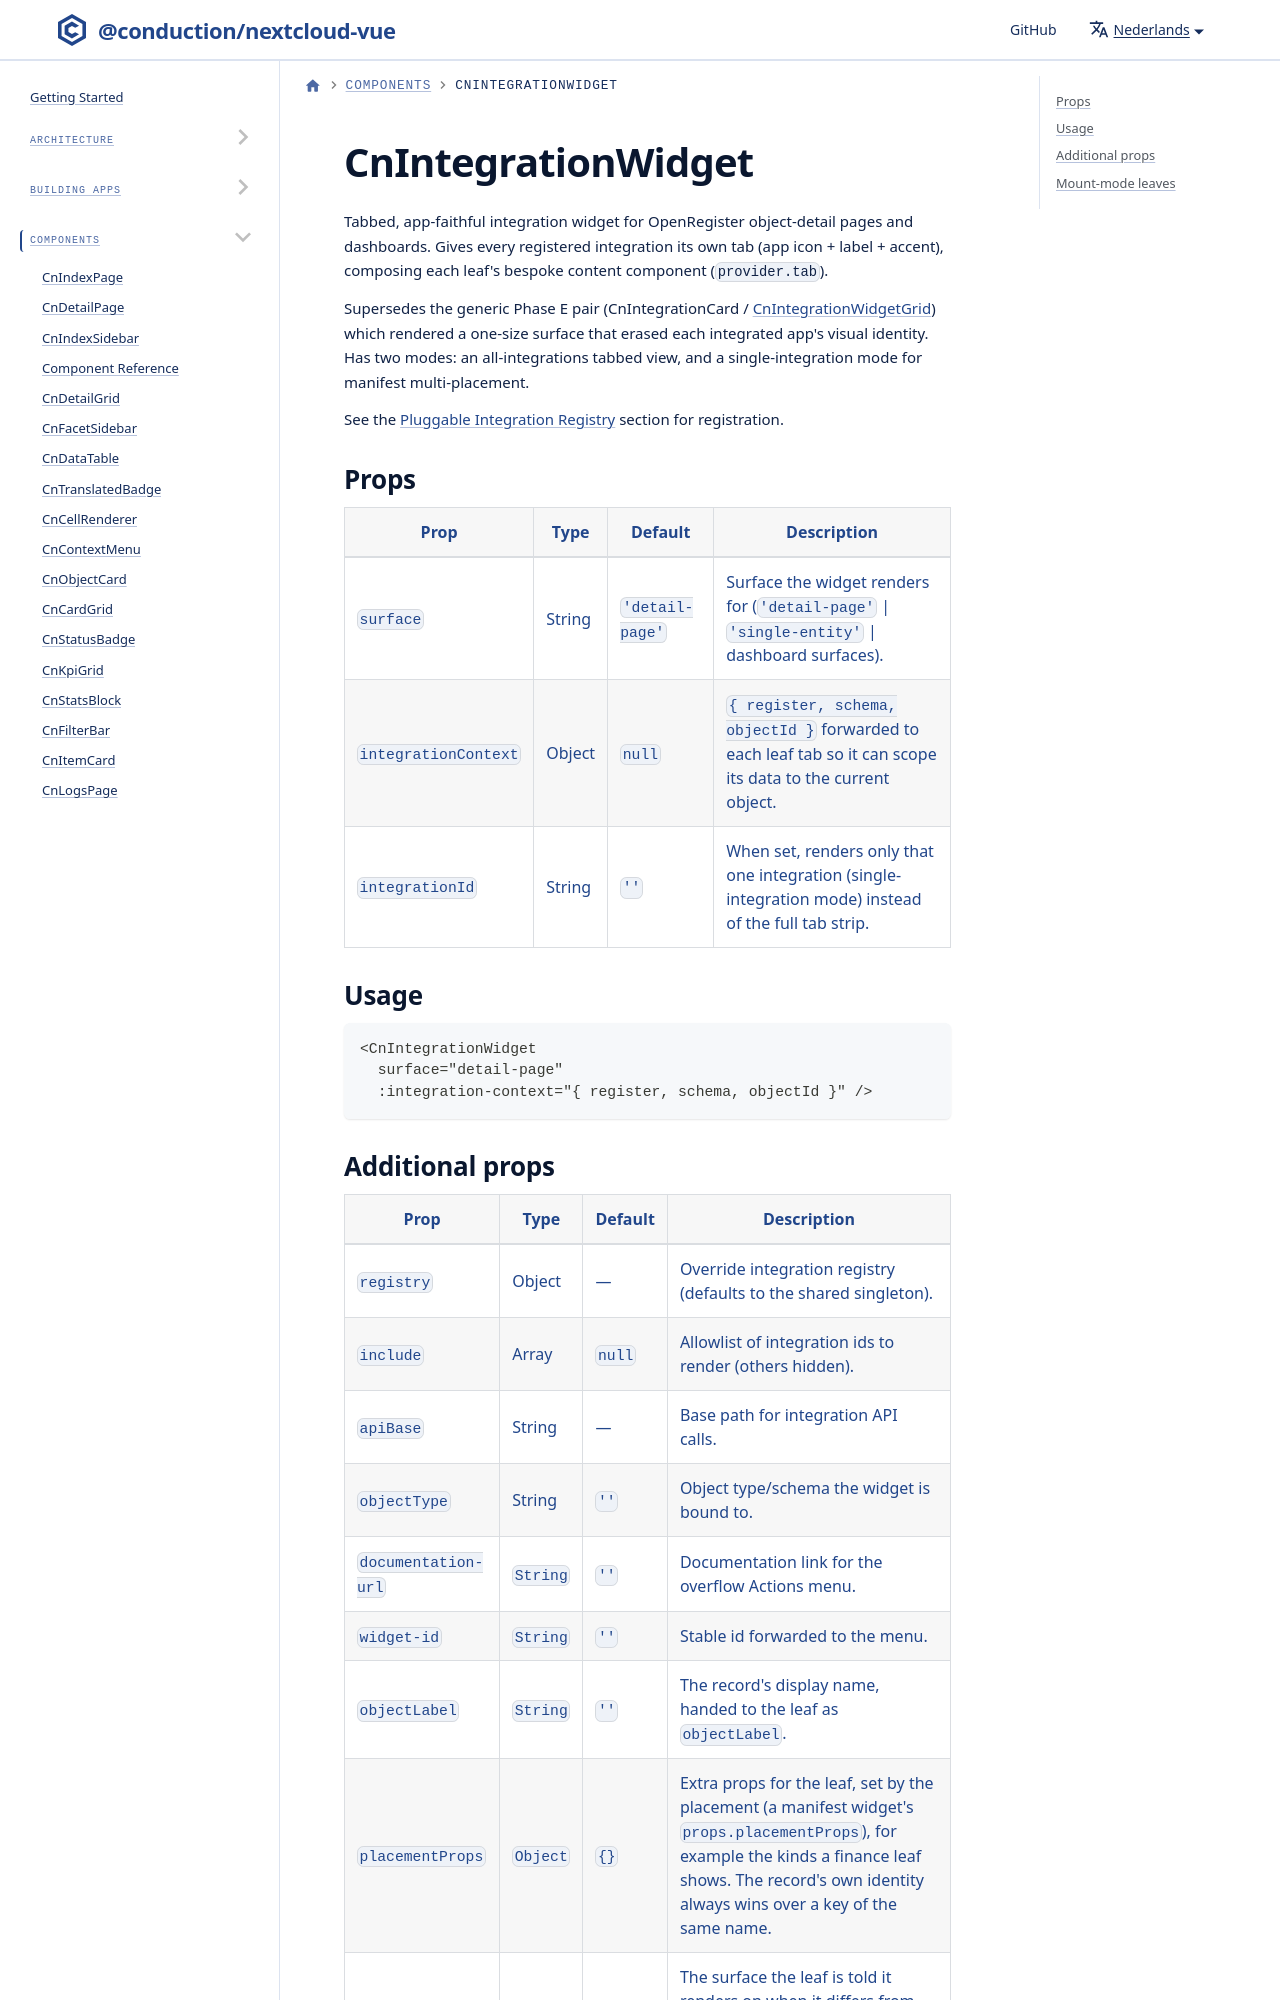

repository: ConductionNL/nextcloud-vue · page: nl/docs/components/cn-integration-widget/index.html · generator: docusaurus

# CnIntegrationWidget

Tabbed, app-faithful integration widget for OpenRegister object-detail pages and dashboards. Gives every registered integration its own tab (app icon + label + accent), composing each leaf's bespoke content component (`provider.tab`).

Supersedes the generic Phase E pair (CnIntegrationCard / [CnIntegrationWidgetGrid](./cn-integration-widget-grid.md)) which rendered a one-size surface that erased each integrated app's visual identity. Has two modes: an all-integrations tabbed view, and a single-integration mode for manifest multi-placement.
